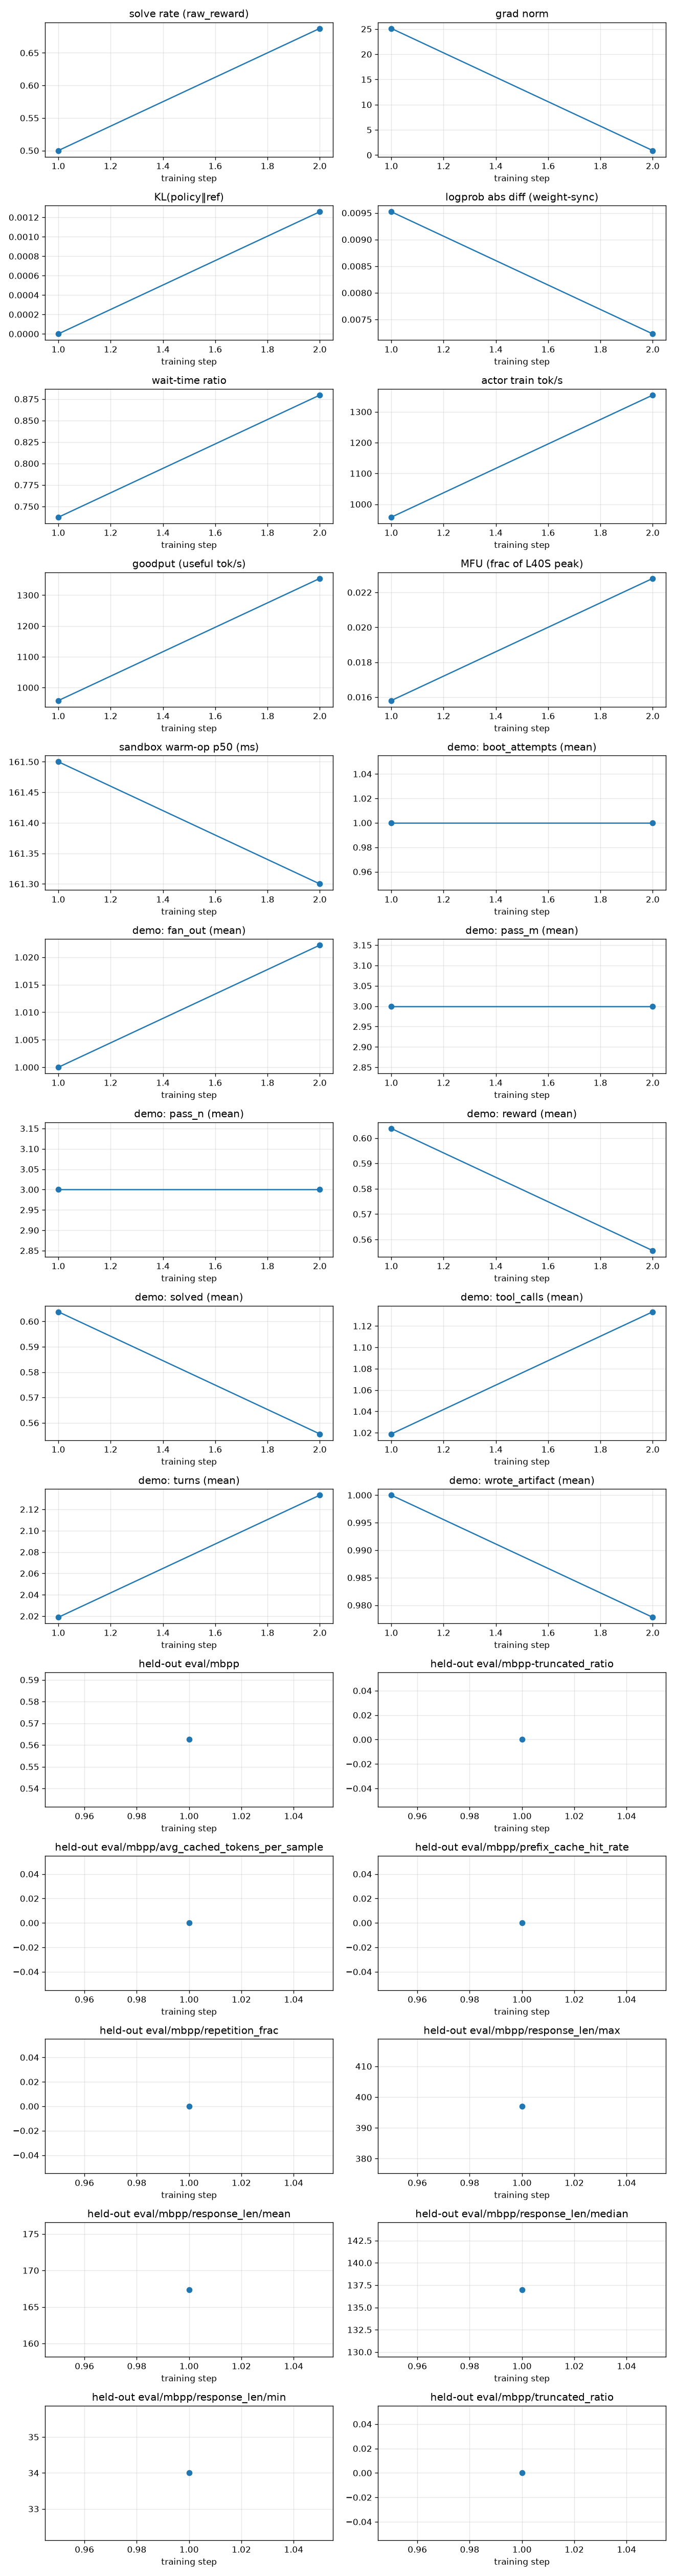

The file beside this chart, header and first rows:
rollout_id, rollout/raw_reward, train/grad_norm, train/pg_loss, train/kl_loss, train/train_rollout_logprob_abs_diff, train/global_batch_size, rollout/response_lengths, perf/step_time, perf/actor_train_tok_per_s, perf/goodput_tok_per_s, perf/actor_train_tflops, perf/mfu, perf/wait_time_ratio, perf/sandbox_count, perf/sandbox_ms_mean, perf/sandbox_ms_p50, perf/sandbox_ms_p95, perf/sandbox_open_count, perf/sandbox_open_ms_mean, perf/sandbox_open_ms_p50, perf/sandbox_open_ms_p95, perf/sandbox_coldboot_count, perf/sandbox_ready_span_s
1, 0.5, 25.12, -3.725290298461914e-09, 0.0, 0.009522, 32, 198.0, 117, 957.8, 957.8, 5.729, 0.0158, 0.7374, 216, 197.0, 161.5, 505.1, 57, 1725, 1516, 3031, 0, 84.19
2, 0.6875, 0.8957, 7.450580596923828e-09, 0.001258, 0.007229, 32, 357.6, 235.4, 1354, 1354, 8.239, 0.0228, 0.8796, 183, 878.4, 161.3, 518.4, 44, 2055, 1786, 4418, 0, 88.56
